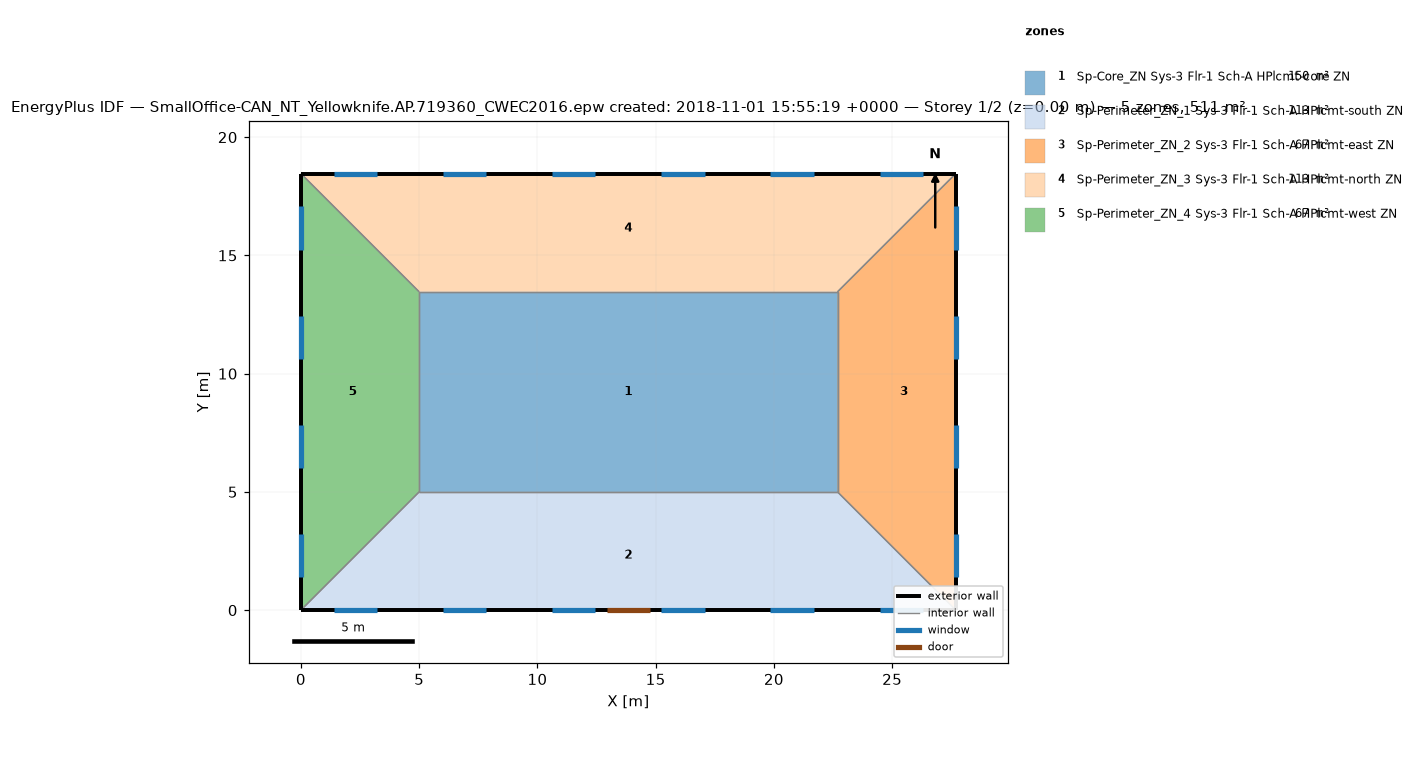
=== STOREY PLAN SPEC (per zone: floor XY polygon, exterior-wall plan segments, windows/doors) ===
zone 1: Sp-Core_ZN Sys-3 Flr-1 Sch-A HPlcmt-core ZN  (149.7 m²)
  floor: (22.69, 13.46) (22.69, 5.00) (5.00, 5.00) (5.00, 13.46)
  interior walls: 4
zone 2: Sp-Perimeter_ZN_1 Sys-3 Flr-1 Sch-A HPlcmt-south ZN  (113.5 m²)
  floor: (22.69, 5.00) (27.69, 0.00) (0.00, 0.00) (5.00, 5.00)
  exterior wall: (0.00, 0.00) – (27.69, 0.00)  [27.7 m]
    door: (12.93, 0.00) – (14.76, 0.00)  [3.7 m²]
    window: (1.39, 0.00) – (3.22, 0.00)  [2.6 m²]
    window: (6.01, 0.00) – (7.84, 0.00)  [2.6 m²]
    window: (10.62, 0.00) – (12.45, 0.00)  [2.6 m²]
    window: (15.24, 0.00) – (17.07, 0.00)  [2.6 m²]
    window: (19.85, 0.00) – (21.68, 0.00)  [2.6 m²]
    window: (24.47, 0.00) – (26.30, 0.00)  [2.6 m²]
  interior walls: 3
zone 3: Sp-Perimeter_ZN_2 Sys-3 Flr-1 Sch-A HPlcmt-east ZN  (67.3 m²)
  floor: (27.69, 18.46) (27.69, 0.00) (22.69, 5.00) (22.69, 13.46)
  exterior wall: (27.69, 0.00) – (27.69, 18.46)  [18.5 m]
    window: (27.69, 1.39) – (27.69, 3.22)  [2.6 m²]
    window: (27.69, 6.01) – (27.69, 7.84)  [2.6 m²]
    window: (27.69, 10.62) – (27.69, 12.45)  [2.6 m²]
    window: (27.69, 15.24) – (27.69, 17.07)  [2.6 m²]
  interior walls: 3
zone 4: Sp-Perimeter_ZN_3 Sys-3 Flr-1 Sch-A HPlcmt-north ZN  (113.4 m²)
  floor: (27.69, 18.46) (22.69, 13.46) (5.00, 13.46) (0.00, 18.46)
  exterior wall: (27.69, 18.46) – (0.00, 18.46)  [27.7 m]
    window: (26.30, 18.46) – (24.47, 18.46)  [2.6 m²]
    window: (21.68, 18.46) – (19.85, 18.46)  [2.6 m²]
    window: (17.07, 18.46) – (15.24, 18.46)  [2.6 m²]
    window: (12.45, 18.46) – (10.62, 18.46)  [2.6 m²]
    window: (7.84, 18.46) – (6.01, 18.46)  [2.6 m²]
    window: (3.22, 18.46) – (1.39, 18.46)  [2.6 m²]
  interior walls: 3
zone 5: Sp-Perimeter_ZN_4 Sys-3 Flr-1 Sch-A HPlcmt-west ZN  (67.3 m²)
  floor: (0.00, 18.46) (5.00, 13.46) (5.00, 5.00) (0.00, 0.00)
  exterior wall: (0.00, 18.46) – (0.00, 0.00)  [18.5 m]
    window: (0.00, 17.07) – (0.00, 15.24)  [2.6 m²]
    window: (0.00, 12.45) – (0.00, 10.62)  [2.6 m²]
    window: (0.00, 7.84) – (0.00, 6.01)  [2.6 m²]
    window: (0.00, 3.22) – (0.00, 1.39)  [2.6 m²]
  interior walls: 3

=== DERIVED (storey summary) ===
Building: SmallOffice-CAN_NT_Yellowknife.AP.719360_CWEC2016.epw created: 2018-11-01 15:55:19 +0000
Storey: 1 of 2  (floor level z = 0.00 m)
Storey gross floor area: 511.2 m²
Zones on this storey: 5
  - Sp-Core_ZN Sys-3 Flr-1 Sch-A HPlcmt-core ZN: floor 149.7 m²
  - Sp-Perimeter_ZN_1 Sys-3 Flr-1 Sch-A HPlcmt-south ZN: floor 113.5 m²; exterior wall 27.7 m (84.5 m²); 6 window(s) 15.8 m²; WWR 18.7%; 1 door(s)
  - Sp-Perimeter_ZN_2 Sys-3 Flr-1 Sch-A HPlcmt-east ZN: floor 67.3 m²; exterior wall 18.5 m (56.3 m²); 4 window(s) 10.5 m²; WWR 18.7%
  - Sp-Perimeter_ZN_3 Sys-3 Flr-1 Sch-A HPlcmt-north ZN: floor 113.4 m²; exterior wall 27.7 m (84.5 m²); 6 window(s) 15.8 m²; WWR 18.7%
  - Sp-Perimeter_ZN_4 Sys-3 Flr-1 Sch-A HPlcmt-west ZN: floor 67.3 m²; exterior wall 18.5 m (56.3 m²); 4 window(s) 10.5 m²; WWR 18.7%
Zone adjacency (shared interzone walls):
  - Sp-Core_ZN Sys-3 Flr-1 Sch-A HPlcmt-core ZN ↔ Sp-Perimeter_ZN_1 Sys-3 Flr-1 Sch-A HPlcmt-south ZN
  - Sp-Core_ZN Sys-3 Flr-1 Sch-A HPlcmt-core ZN ↔ Sp-Perimeter_ZN_2 Sys-3 Flr-1 Sch-A HPlcmt-east ZN
  - Sp-Core_ZN Sys-3 Flr-1 Sch-A HPlcmt-core ZN ↔ Sp-Perimeter_ZN_3 Sys-3 Flr-1 Sch-A HPlcmt-north ZN
  - Sp-Core_ZN Sys-3 Flr-1 Sch-A HPlcmt-core ZN ↔ Sp-Perimeter_ZN_4 Sys-3 Flr-1 Sch-A HPlcmt-west ZN
  - Sp-Perimeter_ZN_1 Sys-3 Flr-1 Sch-A HPlcmt-south ZN ↔ Sp-Perimeter_ZN_2 Sys-3 Flr-1 Sch-A HPlcmt-east ZN
  - Sp-Perimeter_ZN_1 Sys-3 Flr-1 Sch-A HPlcmt-south ZN ↔ Sp-Perimeter_ZN_4 Sys-3 Flr-1 Sch-A HPlcmt-west ZN
  - Sp-Perimeter_ZN_2 Sys-3 Flr-1 Sch-A HPlcmt-east ZN ↔ Sp-Perimeter_ZN_3 Sys-3 Flr-1 Sch-A HPlcmt-north ZN
  - Sp-Perimeter_ZN_3 Sys-3 Flr-1 Sch-A HPlcmt-north ZN ↔ Sp-Perimeter_ZN_4 Sys-3 Flr-1 Sch-A HPlcmt-west ZN